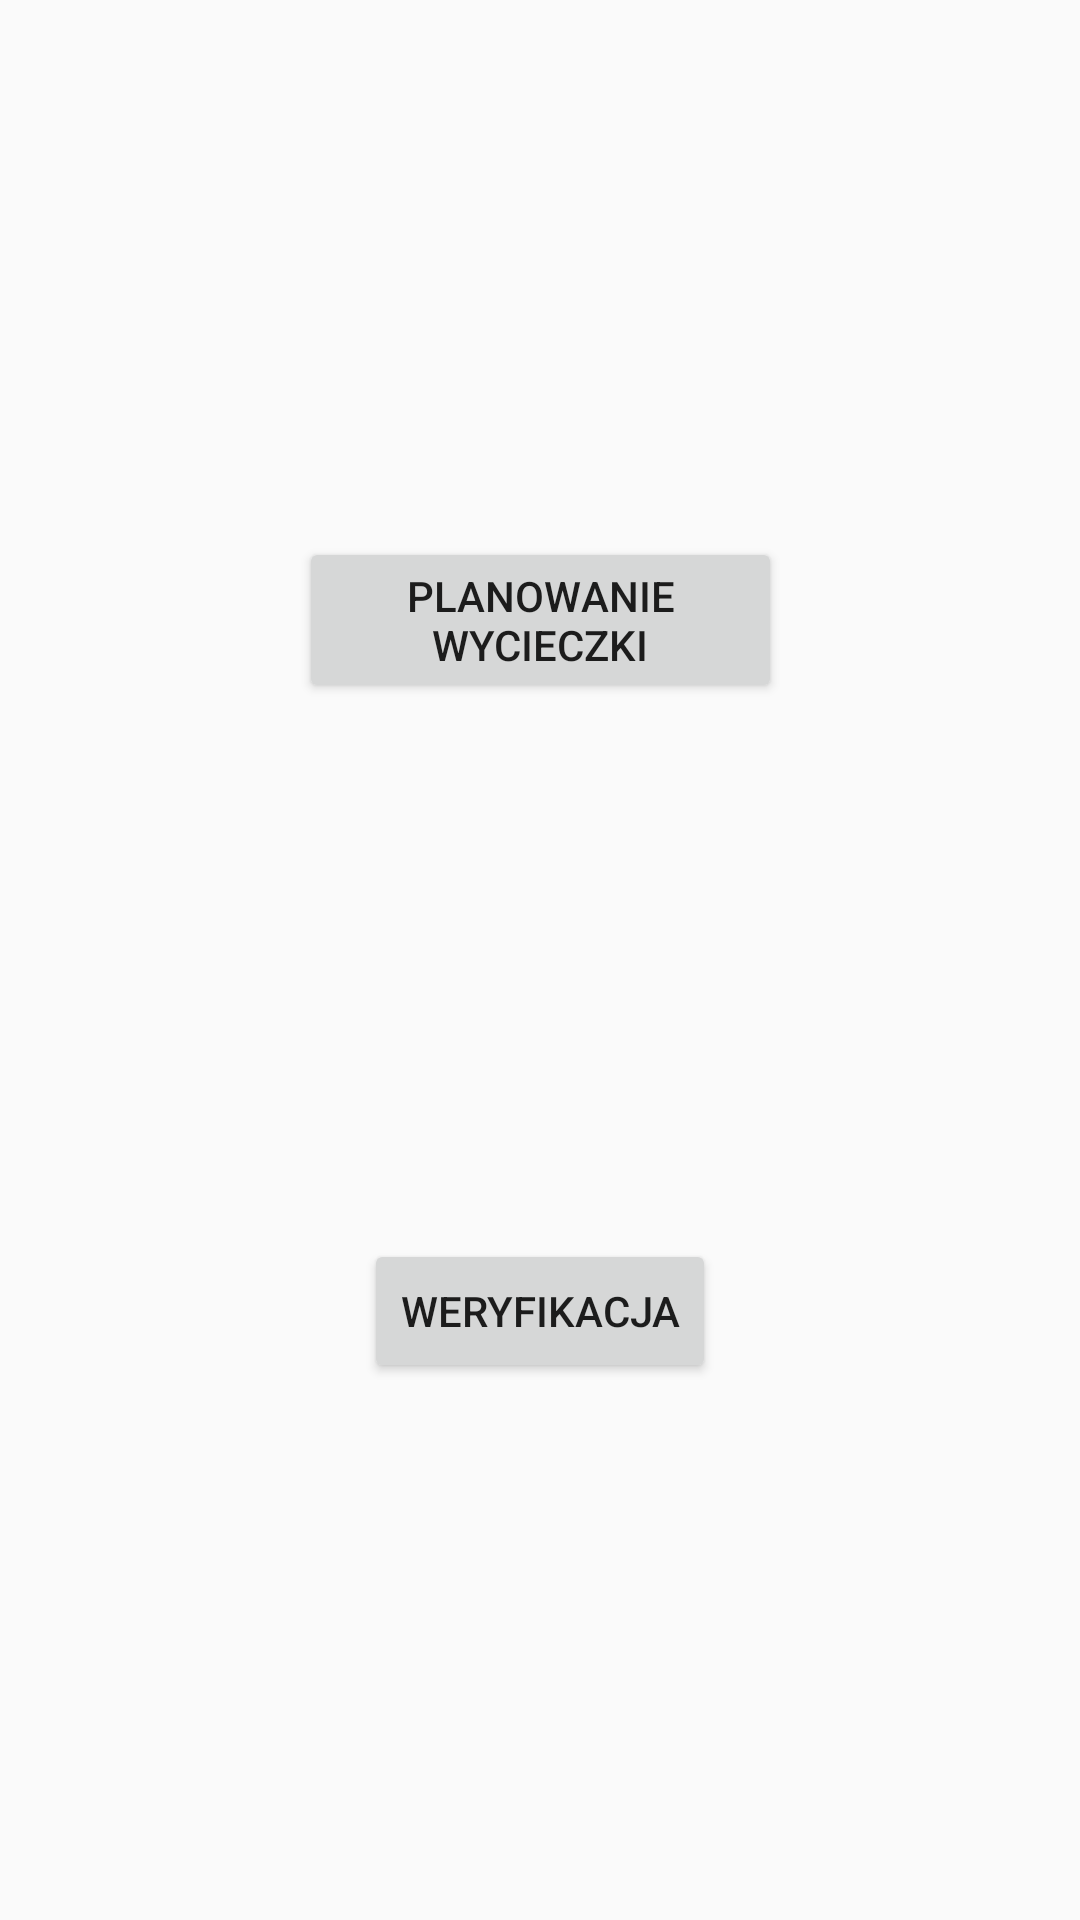

Write the Android layout XML for this screen, with the resource values it uses.
<!-- AndroidManifest.xml: application theme AppTheme -->
<!-- res/layout/activity_main.xml -->
<?xml version="1.0" encoding="utf-8"?>
<android.support.constraint.ConstraintLayout xmlns:android="http://schemas.android.com/apk/res/android"
    xmlns:app="http://schemas.android.com/apk/res-auto"
    xmlns:tools="http://schemas.android.com/tools"
    android:layout_width="match_parent"
    android:layout_height="match_parent"
    tools:context="pl.edu.pwr.gotopttk.View.Views.MainActivity">

    <Button
        android:id="@+id/main_plan_button"
        android:layout_width="161dp"
        android:layout_height="wrap_content"
        android:layout_marginBottom="8dp"
        android:layout_marginEnd="8dp"
        android:layout_marginStart="8dp"
        android:layout_marginTop="8dp"
        android:text="@string/plan_title"
        app:layout_constraintBottom_toTopOf="@+id/main_verify_button"
        app:layout_constraintEnd_toEndOf="parent"
        app:layout_constraintHorizontal_bias="0.5"
        app:layout_constraintStart_toStartOf="parent"
        app:layout_constraintTop_toTopOf="parent" />

    <Button
        android:id="@+id/main_verify_button"
        android:layout_width="wrap_content"
        android:layout_height="wrap_content"
        android:layout_marginStart="8dp"
        android:layout_marginEnd="8dp"
        android:layout_marginBottom="8dp"
        android:text="@string/button_verify"
        app:layout_constraintBottom_toBottomOf="parent"
        app:layout_constraintEnd_toEndOf="parent"
        app:layout_constraintHorizontal_bias="0.5"
        app:layout_constraintStart_toStartOf="parent"
        app:layout_constraintTop_toBottomOf="@+id/main_plan_button" />

</android.support.constraint.ConstraintLayout>
<!-- resources referenced by this layout -->
<resources>
  <string name="button_verify">Weryfikacja</string>
  <string name="plan_title">Planowanie wycieczki</string>
  <style name="AppTheme" parent="Theme.AppCompat.Light.DarkActionBar">
          
          <item name="colorPrimary">@color/colorPrimary</item>
          <item name="colorPrimaryDark">@color/colorPrimaryDark</item>
          <item name="colorAccent">@color/colorAccent</item>
      </style>
  <color name="colorPrimary">#0277bd</color>
  <color name="colorPrimaryDark">#004c8c</color>
  <color name="colorAccent">#ffffff</color>
</resources>
